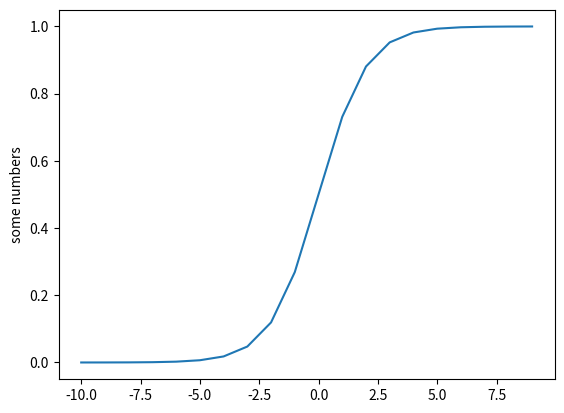

Python code for this plot:
import matplotlib.pyplot as plt
import numpy as np
from mpl_toolkits.mplot3d import Axes3D
from matplotlib import cm
from math import log, cos, sin, exp, sqrt, e, pi, pow

Q = np.array([[1, 0], [0, 5]])
IDENTITY_MATRIX = np.array([[1, 0], [0, 1]])

def sigmoid(x):
    return 1 / (1 + exp(-x))

def univariate_gaussian(mu, sigma):
    return lambda x: (1 / sqrt(2 * pi * sigma**2)) * pow(e, -0.5*(pow((x - mu) / sigma, 2)))

def quadratic_function(matrix):
    return lambda w0, w1: (matrix[0][0] * w0 + matrix[0][1] * w0)*w0 + (matrix[1][0] * w1 + matrix[1][1] * w1)*w1

def plot_univar_func(f: staticmethod, x_min: int, x_max: int):
    x_values = [x for x in range(x_min, x_max)]
    y_values = [f(x) for x in x_values]
    plt.plot(x_values, y_values)
    plt.ylabel('some numbers')
    plt.show()

def plot_bivar_func(f: staticmethod, x_min: int, x_max: int, y_min: int, y_max: int):
    fig = plt.figure()
    ax = fig.gca(projection='3d')
    X = np.arange(x_min, x_max, 0.25)
    Y = np.arange(y_min, y_max, 0.25)
    X, Y = np.meshgrid(X, Y)
    Z = np.array([f(x, y) for x, y in zip(X, Y)])
    surf = ax.plot_surface(X, Y, Z, cmap=cm.coolwarm, linewidth=0, antialiased=False)
    fig.colorbar(surf, shrink=0.5, aspect=5)
    plt.show()

def gradient_descent(f, gradient, w0, learning_rate, obj_tol, param_tol, max_iter):
    w_curr = w0
    w_next = w_curr - learning_rate * gradient(w_curr)
    iter_count = 0
    while iter_count < max_iter and np.abs(f(w_next) - f(w_curr)) > obj_tol and np.linalg.norm(np.abs(w_next - w_curr)) > param_tol:
        w_curr = w_next
        w_next = w_curr - learning_rate * gradient(w_curr)
        iter_count += 1
        print("Iteration:", iter_count)
        print("Location is:", w_curr)
        print("Objective Value:", f(w_curr))
        print("Step:", np.linalg.norm(np.abs(w_next - w_curr)))
        print("Change in obj value:", np.abs(f(w_next) - f(w_curr)), "\n")
    if iter_count < max_iter:
        print("Reached Convergence")
        return w_curr

if __name__ == "__main__":
    plot_univar_func(lambda x: sigmoid(x), -10, 10)
    # plot_univar_func(univariate_gaussian(1, 1.5), -10, 10)
    # plot_bivar_func(quadratic_function(Q), -10, 10, -10, 10)
    # plot_bivar_func(quadratic_function(IDENTITY_MATRIX), -10, 10, -10, 10)
    # plot_bivar_func(lambda x, y: x + y, -100, 100, -100, 100)
    # gradient_descent(lambda x: 2*(x[0]*2)*cos(x[0]) - 5*x[0], lambda x: np.array(2 * (2*x[0]*cos(x[0]) - (x**2 * sin(x[0]))) - 5), np.array([-1]), 0.05, 1e-8, 1e-12, 1000000)
